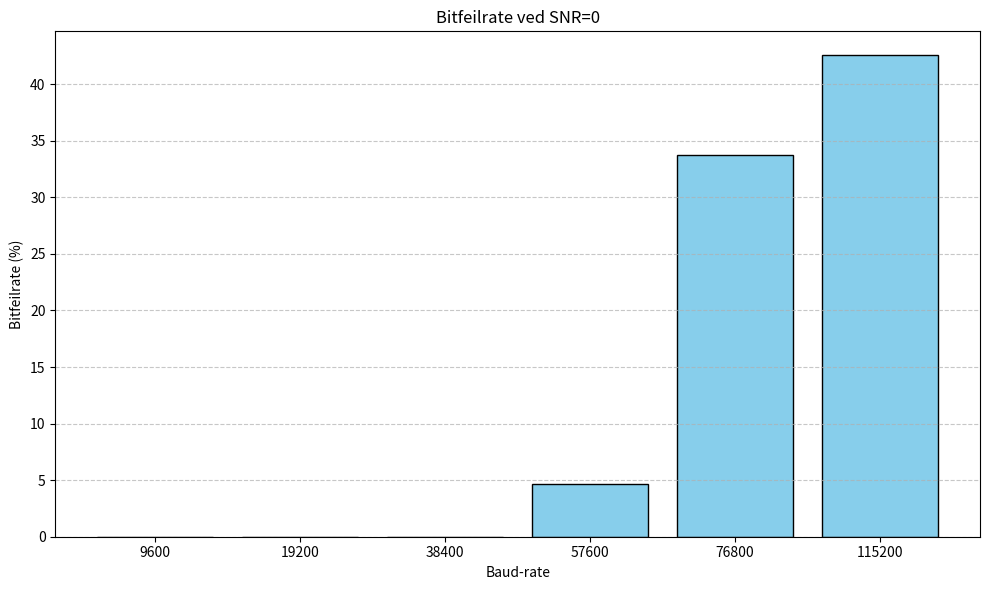

Write Python code to recreate this figure.
import matplotlib.pyplot as plt
import numpy as np

# Baud-rater og tilsvarende BER i prosent
baud_rates = [9600, 19200, 38400, 57600, 76800, 115200]
ber_percent = [0, 0, 0, 4.65, 33.75, 42.55]

# Beregn standardavvik (kun på de faktiske BER-verdiene)
std_dev = np.std(ber_percent)
print(f"Standardavvik i BER: {std_dev:.2f} %")

# Plotting
plt.figure(figsize=(10, 6))
plt.bar([str(b) for b in baud_rates], ber_percent, color='skyblue', edgecolor='black')
plt.xlabel('Baud-rate')
plt.ylabel('Bitfeilrate (%)')
plt.title('Bitfeilrate ved SNR=0')
plt.grid(axis='y', linestyle='--', alpha=0.7)
plt.tight_layout()
plt.show()
